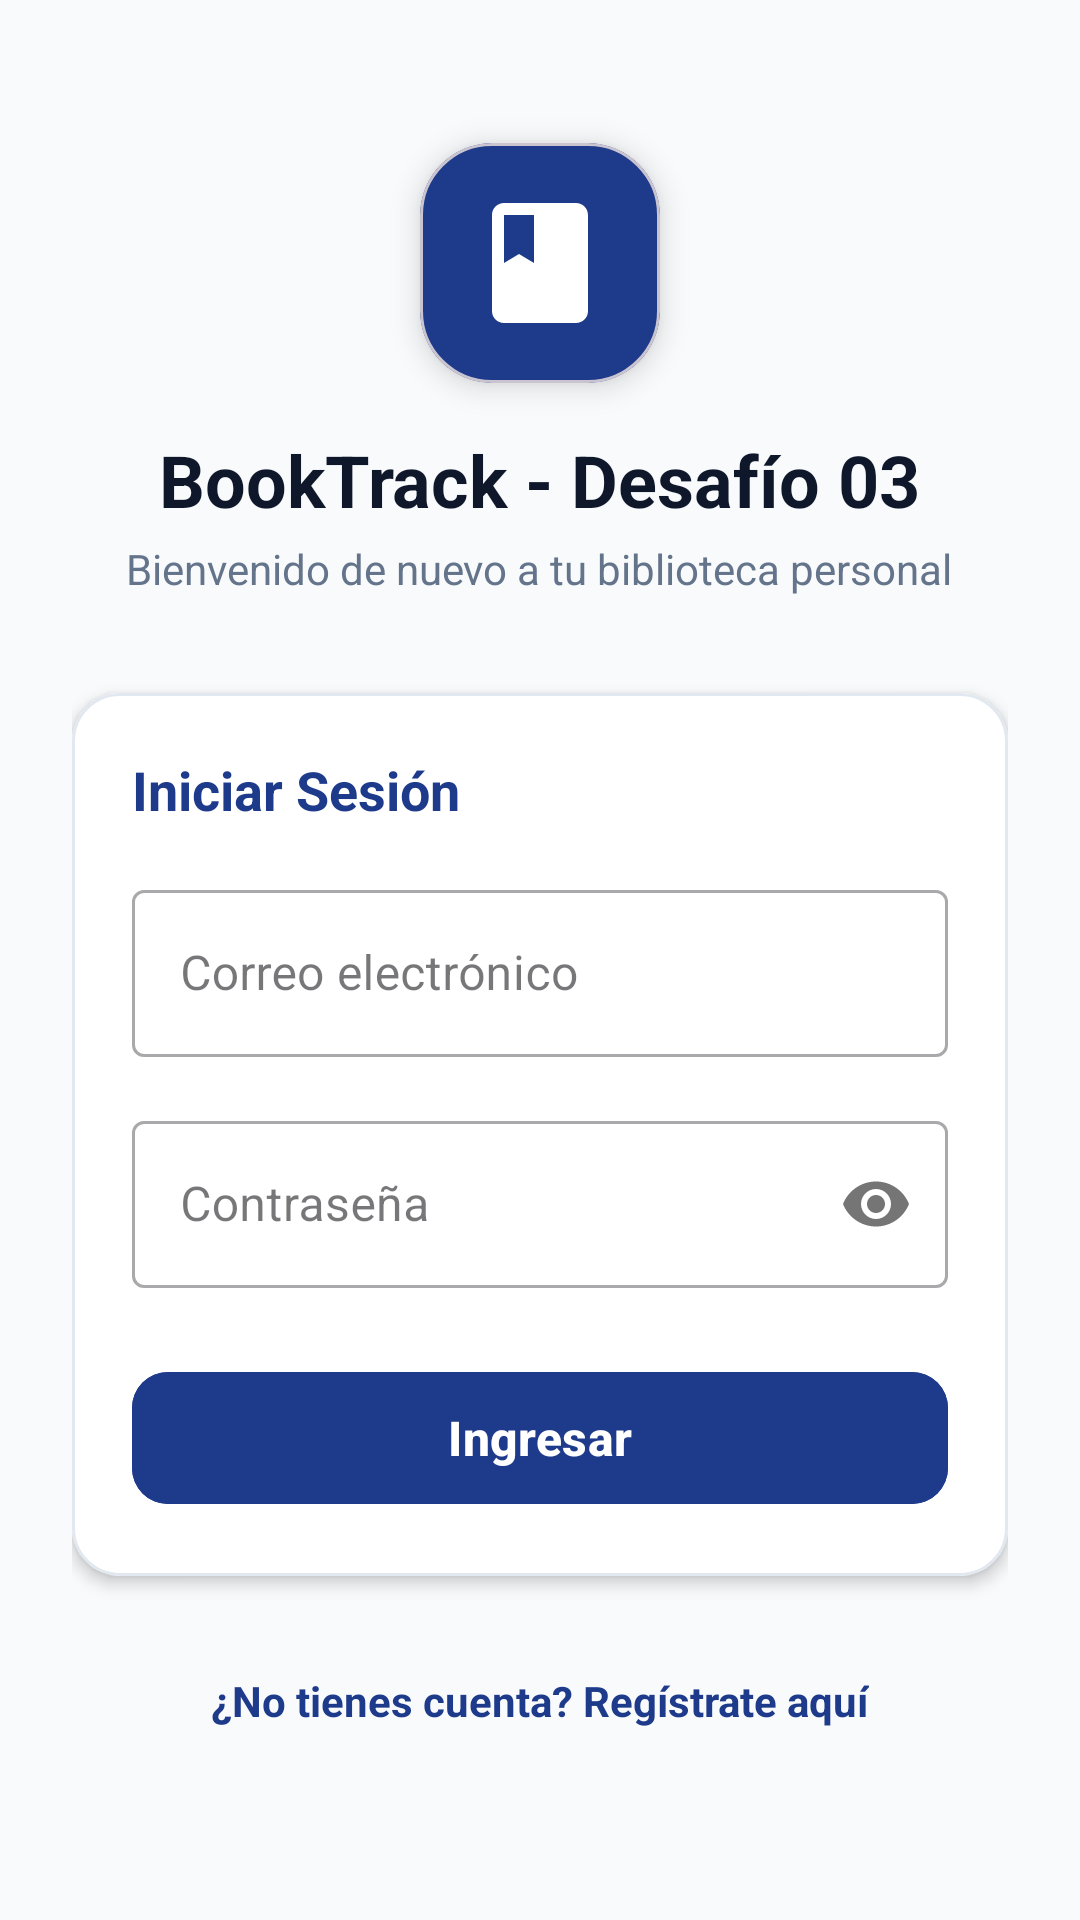

Reconstruct the res/layout file that produces this screen, plus the resources it refers to.
<!-- AndroidManifest.xml: application theme Theme.Desafio03 -->
<!-- res/layout/activity_login.xml -->
<?xml version="1.0" encoding="utf-8"?>
<ScrollView xmlns:android="http://schemas.android.com/apk/res/android"
    xmlns:app="http://schemas.android.com/apk/res-auto"
    android:layout_width="match_parent"
    android:layout_height="match_parent"
    android:fillViewport="true"
    android:background="@color/background_light">

    <LinearLayout
        android:layout_width="match_parent"
        android:layout_height="wrap_content"
        android:orientation="vertical"
        android:padding="24dp"
        android:gravity="center">

        
        <com.google.android.material.card.MaterialCardView
            android:layout_width="80dp"
            android:layout_height="80dp"
            app:cardCornerRadius="24dp"
            app:cardElevation="6dp"
            app:cardBackgroundColor="@color/primary"
            android:layout_marginBottom="16dp">

            <ImageView
                android:layout_width="48dp"
                android:layout_height="48dp"
                android:layout_gravity="center"
                android:src="@drawable/ic_book"
                app:tint="@color/white"
                android:contentDescription="Logo" />
        </com.google.android.material.card.MaterialCardView>

        <TextView
            android:layout_width="wrap_content"
            android:layout_height="wrap_content"
            android:text="@string/app_name"
            android:textSize="24sp"
            android:textStyle="bold"
            android:textColor="@color/text_primary" />

        <TextView
            android:layout_width="wrap_content"
            android:layout_height="wrap_content"
            android:text="@string/login_subtitle"
            android:textSize="14sp"
            android:textColor="@color/text_secondary"
            android:textAlignment="center"
            android:layout_marginTop="4dp"
            android:layout_marginBottom="32dp" />

        
        <com.google.android.material.card.MaterialCardView
            android:layout_width="match_parent"
            android:layout_height="wrap_content"
            app:cardCornerRadius="16dp"
            app:cardElevation="3dp"
            app:cardBackgroundColor="@color/surface_light"
            app:strokeWidth="1dp"
            app:strokeColor="@color/divider_color">

            <LinearLayout
                android:layout_width="match_parent"
                android:layout_height="wrap_content"
                android:orientation="vertical"
                android:padding="20dp">

                <TextView
                    android:layout_width="wrap_content"
                    android:layout_height="wrap_content"
                    android:text="@string/login_title"
                    android:textSize="18sp"
                    android:textStyle="bold"
                    android:textColor="@color/primary"
                    android:layout_marginBottom="16dp" />

                
                <com.google.android.material.textfield.TextInputLayout
                    android:id="@+id/tilEmail"
                    android:layout_width="match_parent"
                    android:layout_height="wrap_content"
                    android:hint="@string/email_hint"
                    app:startIconDrawable="@drawable/ic_email"
                    app:startIconTint="@color/text_secondary"
                    style="@style/Widget.MaterialComponents.TextInputLayout.OutlinedBox"
                    android:layout_marginBottom="16dp">

                    <com.google.android.material.textfield.TextInputEditText
                        android:id="@+id/etEmail"
                        android:layout_width="match_parent"
                        android:layout_height="wrap_content"
                        android:inputType="textEmailAddress"
                        android:maxLines="1" />
                </com.google.android.material.textfield.TextInputLayout>

                
                <com.google.android.material.textfield.TextInputLayout
                    android:id="@+id/tilPassword"
                    android:layout_width="match_parent"
                    android:layout_height="wrap_content"
                    android:hint="@string/password_hint"
                    app:startIconDrawable="@drawable/ic_lock"
                    app:startIconTint="@color/text_secondary"
                    app:passwordToggleEnabled="true"
                    style="@style/Widget.MaterialComponents.TextInputLayout.OutlinedBox"
                    android:layout_marginBottom="24dp">

                    <com.google.android.material.textfield.TextInputEditText
                        android:id="@+id/etPassword"
                        android:layout_width="match_parent"
                        android:layout_height="wrap_content"
                        android:inputType="textPassword"
                        android:maxLines="1" />
                </com.google.android.material.textfield.TextInputLayout>

                
                <ProgressBar
                    android:id="@+id/progressBar"
                    android:layout_width="wrap_content"
                    android:layout_height="wrap_content"
                    android:layout_gravity="center"
                    android:visibility="gone"
                    android:layout_marginBottom="12dp" />

                
                <com.google.android.material.button.MaterialButton
                    android:id="@+id/btnLogin"
                    android:layout_width="match_parent"
                    android:layout_height="52dp"
                    android:text="@string/btn_login"
                    android:textSize="16sp"
                    android:textStyle="bold"
                    app:cornerRadius="12dp"
                    android:backgroundTint="@color/primary" />
            </LinearLayout>
        </com.google.android.material.card.MaterialCardView>

        
        <TextView
            android:id="@+id/tvGoToRegister"
            android:layout_width="wrap_content"
            android:layout_height="wrap_content"
            android:text="@string/no_account"
            android:textColor="@color/primary"
            android:textSize="14sp"
            android:textStyle="bold"
            android:padding="16dp"
            android:layout_marginTop="16dp" />

    </LinearLayout>
</ScrollView>
<!-- resources referenced by this layout -->
<resources>
  <color name="background_light">#F8FAFC</color>
  <color name="divider_color">#E2E8F0</color>
  <color name="primary">#1E3A8A</color>
  <color name="surface_light">#FFFFFF</color>
  <color name="text_primary">#0F172A</color>
  <color name="text_secondary">#64748B</color>
  <color name="white">#FFFFFFFF</color>
  <!-- drawable ic_book (drawable) -->
  <vector xmlns:android="http://schemas.android.com/apk/res/android"
      android:width="24dp"
      android:height="24dp"
      android:viewportWidth="24"
      android:viewportHeight="24">
    <path
        android:fillColor="#FFFFFFFF"
        android:pathData="M18,2H6c-1.1,0 -2,0.9 -2,2v16c0,1.1 0.9,2 2,2h12c1.1,0 2,-0.9 2,-2V4c0,-1.1 -0.9,-2 -2,-2zM6,4h5v8l-2.5,-1.5L6,12V4z"/>
  </vector>
  <string name="app_name">BookTrack - Desafío 03</string>
  <string name="btn_login">Ingresar</string>
  <string name="email_hint">Correo electrónico</string>
  <string name="login_subtitle">Bienvenido de nuevo a tu biblioteca personal</string>
  <string name="login_title">Iniciar Sesión</string>
  <string name="no_account">¿No tienes cuenta? Regístrate aquí</string>
  <string name="password_hint">Contraseña</string>
  <style name="Theme.Desafio03" parent="Base.Theme.Desafio03" />
  <style name="Base.Theme.Desafio03" parent="Theme.Material3.Light.NoActionBar">
          <item name="colorPrimary">@color/primary</item>
          <item name="colorPrimaryContainer">@color/primary_container</item>
          <item name="colorOnPrimary">@color/white</item>
          <item name="colorSecondary">@color/secondary</item>
          <item name="colorSecondaryContainer">@color/secondary_container</item>
          <item name="android:statusBarColor">@color/primary</item>
          <item name="android:windowLightStatusBar">false</item>
          <item name="android:windowBackground">@color/background_light</item>
      </style>
  <color name="primary_container">#DBEAFE</color>
  <color name="secondary">#4F46E5</color>
  <color name="secondary_container">#E0E7FF</color>
</resources>
